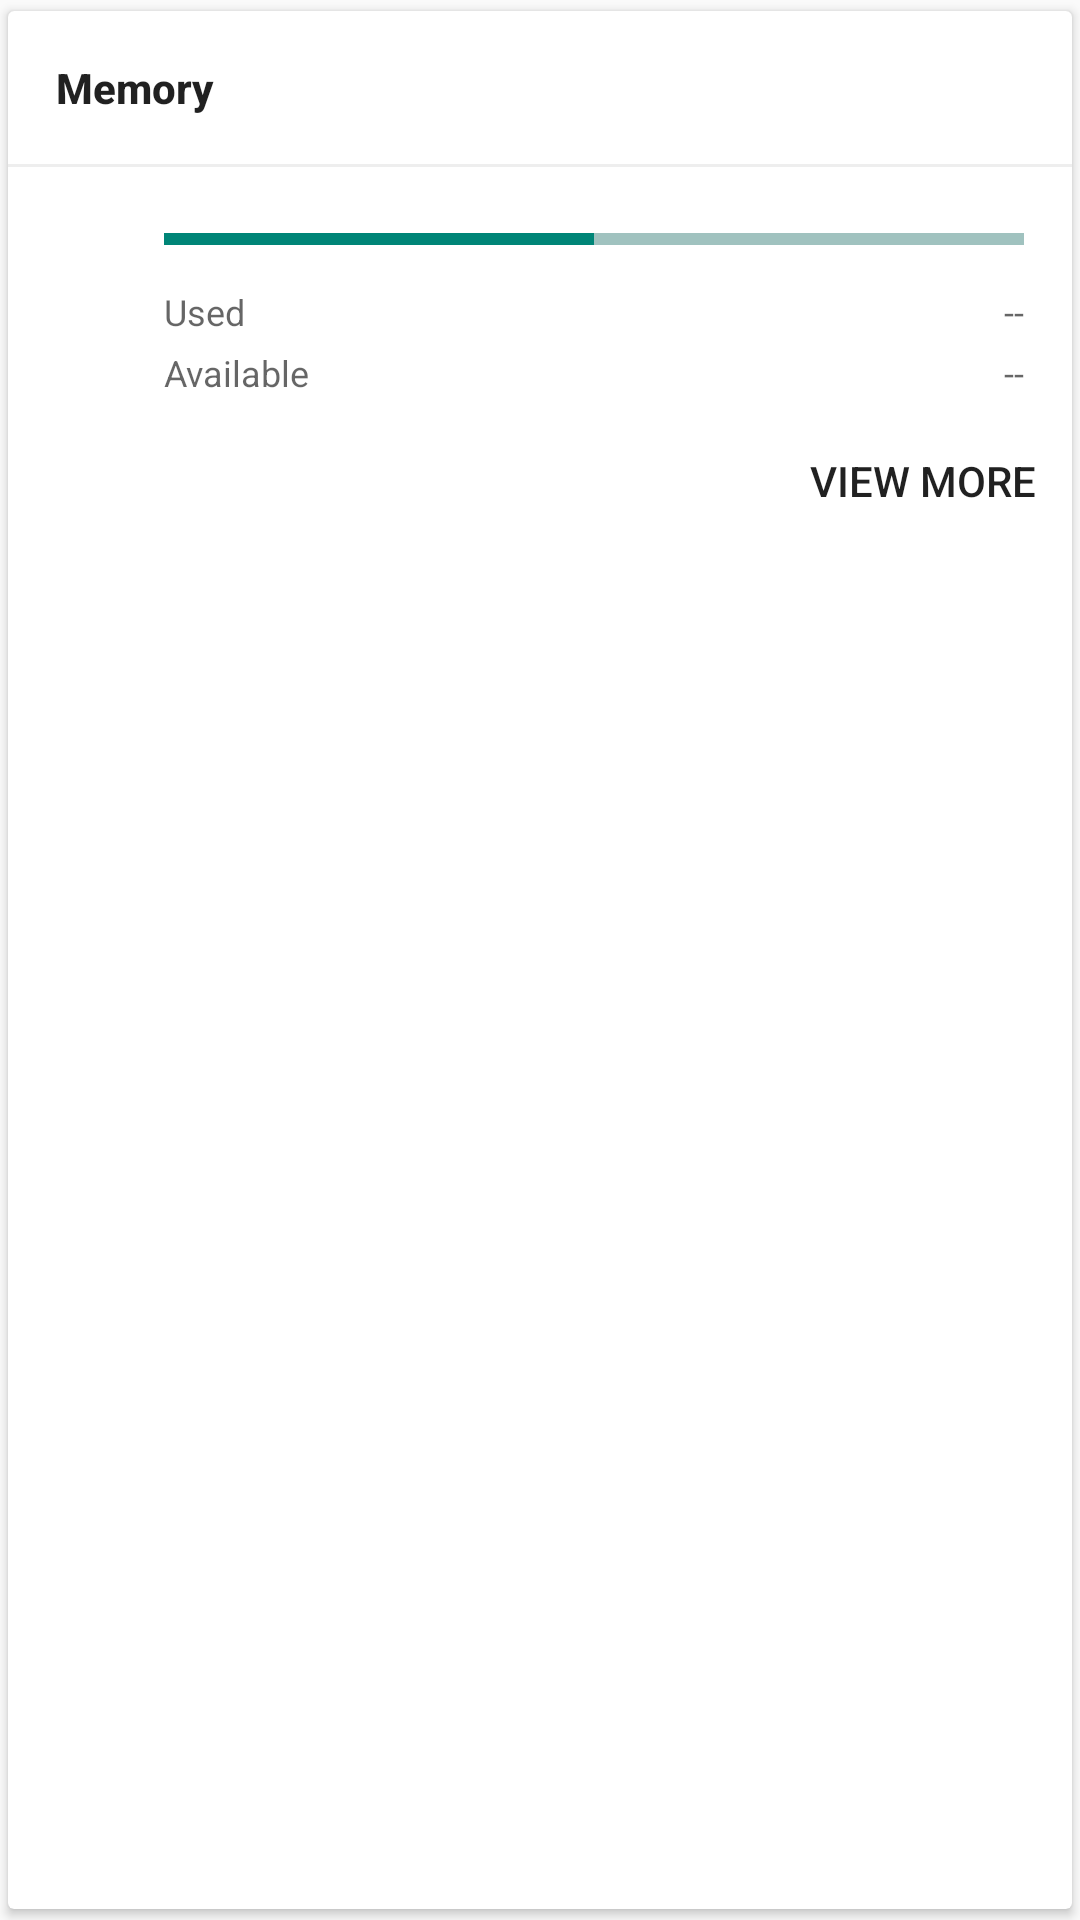

Android layout source for this screen:
<!-- AndroidManifest.xml: application theme AppTheme -->
<!-- res/layout/memory_card_view.xml -->
<?xml version="1.0" encoding="utf-8"?>
 <androidx.cardview.widget.CardView
    xmlns:android="http://schemas.android.com/apk/res/android"
    xmlns:app="http://schemas.android.com/apk/res-auto"
    android:layout_width="match_parent"
    android:layout_height="wrap_content"
    app:cardUseCompatPadding="true"
    android:id="@+id/cv"
    >

    <LinearLayout
        android:layout_width="match_parent"
        android:layout_height="wrap_content"
        android:orientation="vertical">

        <TextView
            android:id="@+id/title"
            android:layout_width="wrap_content"
            android:layout_height="wrap_content"
            android:padding="@dimen/padding_normal"
            android:text="@string/memory_card_title"
            android:textAppearance="@style/TextAppearance.AppCompat.Body2"
            android:textStyle="normal|bold"/>

        <include layout="@layout/item_divider"/>

        
        <RelativeLayout
            android:id="@+id/details_container"
            android:layout_width="match_parent"
            android:layout_height="wrap_content"
            android:animateLayoutChanges="true"
            android:paddingTop="@dimen/padding_normal"
            android:paddingLeft="@dimen/padding_normal"
            android:paddingRight="@dimen/padding_normal">

            <ImageView
                android:id="@+id/memoryIcon"
                android:layout_width="wrap_content"
                android:layout_height="wrap_content"
              />

            <ProgressBar
                android:id="@+id/memoryBar"
                android:layout_width="match_parent"
                android:layout_height="wrap_content"
                android:indeterminate="false"
                android:progress="50"
                android:max="100"
                android:secondaryProgress="100"
                style="@style/Widget.AppCompat.ProgressBar.Horizontal"
                 android:layout_alignParentLeft="true"
                android:layout_alignParentStart="true"
                android:layout_marginLeft="@dimen/list_item_margin"
                android:layout_marginStart="@dimen/list_item_margin" />

            <TextView
                android:id="@+id/memoryUsedLabel"
                android:layout_width="wrap_content"
                android:layout_height="wrap_content"
                android:text="@string/memory_card_used"
                android:textAppearance="@style/TextAppearance.AppCompat.Caption"
                android:layout_alignParentLeft="true"
                android:layout_alignParentStart="true"
                android:layout_marginTop="24dp"
                android:layout_marginLeft="@dimen/list_item_margin"
                android:layout_marginStart="@dimen/list_item_margin" />

            <TextView
                android:id="@+id/memoryUsed"
                android:layout_width="wrap_content"
                android:layout_height="wrap_content"
                android:text="@string/card_no_value_dash"
                android:textAppearance="@style/TextAppearance.AppCompat.Caption"
                android:layout_marginTop="@dimen/list_sub_item_margin"
                android:layout_alignParentRight="true"
                android:layout_alignParentEnd="true" />

            <TextView
                android:id="@+id/memoryFreeLabel"
                android:layout_width="wrap_content"
                android:layout_height="wrap_content"
                android:text="@string/memory_card_available"
                android:textAppearance="@style/TextAppearance.AppCompat.Caption"
                android:layout_below="@id/memoryUsed"
                android:layout_marginTop="@dimen/spacing_micro"
                android:layout_marginLeft="@dimen/list_item_margin"
                android:layout_marginStart="@dimen/list_item_margin" />

            <TextView
                android:id="@+id/memoryFree"
                android:layout_width="wrap_content"
                android:layout_height="wrap_content"
                android:text="@string/card_no_value_dash"
                android:textAppearance="@style/TextAppearance.AppCompat.Caption"
                android:layout_below="@id/memoryUsed"
                android:layout_marginTop="@dimen/spacing_micro"
                android:layout_alignParentRight="true"
                android:layout_alignParentEnd="true" />

        </RelativeLayout>

        <RelativeLayout
            android:layout_width="match_parent"
            android:layout_height="wrap_content">

            <Button
                android:id="@+id/buttonViewMore"
                android:layout_width="wrap_content"
                android:layout_height="wrap_content"
                android:layout_marginTop="@dimen/spacing_micro"
                android:text="@string/card_view_more"
                style="@style/Widget.AppCompat.Button.Borderless"
                android:layout_alignParentRight="true"
                android:layout_alignParentEnd="true"/>

        </RelativeLayout>

    </LinearLayout>

</androidx.cardview.widget.CardView>
<!-- res/layout/item_divider.xml (included above) -->
<?xml version="1.0" encoding="utf-8"?>
<View xmlns:android="http://schemas.android.com/apk/res/android"
    android:layout_width="match_parent"
    android:layout_height="1dp"
    android:background="#eee" />
<!-- resources referenced by this layout -->
<resources>
  <dimen name="list_item_margin">36dp</dimen>
  <dimen name="list_sub_item_margin">24dp</dimen>
  <dimen name="padding_normal">16dp</dimen>
  <dimen name="spacing_micro">4dp</dimen>
  <string name="card_no_value_dash">--</string>
  <string name="card_view_more">View more</string>
  <string name="memory_card_available">Available</string>
  <string name="memory_card_title">Memory</string>
  <string name="memory_card_used">Used</string>
  <style name="AppTheme" parent="Theme.Aikaan" />
  <style name="Theme.Aikaan" parent="Theme.Aikaan.Base" />
  <style name="Theme.Aikaan.Base" parent="Theme">
          <item name="colorPrimary">@color/design_default_color_primary</item>
          <item name="colorPrimaryDark">@color/design_default_color_primary_dark</item>
  
  
          <item name="windowActionBar">false</item>
          <item name="android:windowNoTitle">true</item>
      </style>
  <style name="Theme" parent="FrameworkRoot.Theme" />
  <style name="FrameworkRoot.Theme" parent="Theme.AppCompat.Light.NoActionBar" />
</resources>
